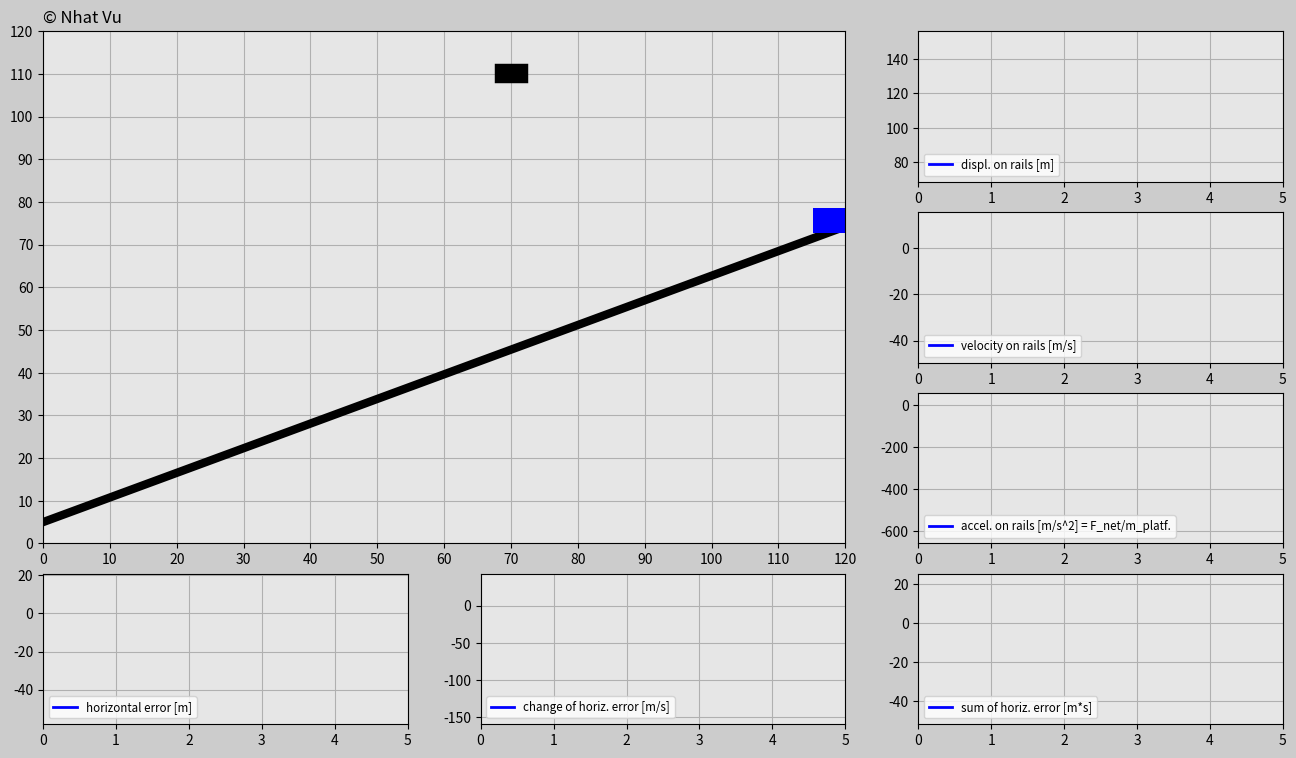

Python code for this plot:
import matplotlib.pyplot as plt
import matplotlib.gridspec as gridspec
import matplotlib.animation as animation
import numpy as np
import random

###############################################################################

# ONLY CHANGE THESE INPUTS FOR THE CODE TO WORK PROPERLY

# Initialize input values
trials=3
incl_angle=np.pi/6*1 # Keep the angle between 0 and +pi/6 radians
g=10
mass_cart=100 # [kg]

# Tune the constants
K_p=300
K_d=300
K_i=10
###############################################################################

trials_global=trials

# Generate random x-positions for a falling cube
def set_x_ref(incl_angle):
    rand_h=random.uniform(0,120)
    rand_v=random.uniform(20+120*np.tan(incl_angle)+6.5,40+120*np.tan(incl_angle)+6.5)
    return rand_h,rand_v

dt=0.02
t0=0
t_end=5
t=np.arange(t0,t_end+dt,dt)

F_g=-mass_cart*g

displ_rail=np.zeros((trials,len(t)))
v_rail=np.zeros((trials,len(t)))
a_rail=np.zeros((trials,len(t)))
pos_x_train=np.zeros((trials,len(t)))
pos_y_train=np.zeros((trials,len(t)))
e=np.zeros((trials,len(t)))
e_dot=np.zeros((trials,len(t)))
e_int=np.zeros((trials,len(t)))

pos_x_cube=np.zeros((trials,len(t)))
pos_y_cube=np.zeros((trials,len(t)))

F_ga_t=F_g*np.sin(incl_angle) # Tangential component of the gravity force
init_pos_x=120
init_pos_y=120*np.tan(incl_angle)+6.5
init_displ_rail=(init_pos_x**2+init_pos_y**2)**(0.5)
init_vel_rail=0
init_a_rail=0

init_pos_x_global=init_pos_x # Used for determining the dimensions of the animation window.

trials_magn=trials
history=np.ones(trials)
while(trials>0): # Determines how many times cube falls down
    pos_x_cube_ref=set_x_ref(incl_angle)[0] # Cube's initial x position
    pos_y_cube_ref=set_x_ref(incl_angle)[1] # Cube's initial y position
    times=trials_magn-trials
    pos_x_cube[times]=pos_x_cube_ref
    pos_y_cube[times]=pos_y_cube_ref-g/2*t**2
    win=False
    delta=1

    # Implement PID for the train position
    for i in range(1,len(t)):
        # Insert the initial values into the beginning of the predefined arrays.
        if i==1:
            displ_rail[times][0]=init_displ_rail
            pos_x_train[times][0]=init_pos_x
            pos_y_train[times][0]=init_pos_y
            v_rail[times][0]=init_vel_rail
            a_rail[times][0]=init_a_rail

        # Compute the horizontal error
        e[times][i-1]=pos_x_cube_ref-pos_x_train[times][i-1]

        if i>1:
            e_dot[times][i-1]=(e[times][i-1]-e[times][i-2])/dt
            e_int[times][i-1]=e_int[times][i-2]+(e[times][i-2]+e[times][i-1])/2*dt
        if i==len(t)-1:
            e[times][-1]=e[times][-2]
            e_dot[times][-1]=e_dot[times][-2]
            e_int[times][-1]=e_int[times][-2]

        F_a=K_p*e[times][i-1]+K_d*e_dot[times][i-1]+K_i*e_int[times][i-1]
        F_net=F_a+F_ga_t
        a_rail[times][i]=F_net/mass_cart
        v_rail[times][i]=v_rail[times][i-1]+(a_rail[times][i-1]+a_rail[times][i])/2*dt
        displ_rail[times][i]=displ_rail[times][i-1]+(v_rail[times][i-1]+v_rail[times][i])/2*dt
        pos_x_train[times][i]=displ_rail[times][i]*np.cos(incl_angle)
        pos_y_train[times][i]=displ_rail[times][i]*np.sin(incl_angle)+6.5

        # Try to catch it
        if (pos_x_train[times][i]-5<pos_x_cube[times][i]+3 and pos_x_train[times][i]+5>pos_x_cube[times][i]-3) or win==True:
            if (pos_y_train[times][i]+3<pos_y_cube[times][i]-2 and pos_y_train[times][i]+8>pos_y_cube[times][i]+2) or win==True:
                win=True
                if delta==1:
                    change=pos_x_train[times][i]-pos_x_cube[times][i]
                    delta=0
                pos_x_cube[times][i]=pos_x_train[times][i]-change
                pos_y_cube[times][i]=pos_y_train[times][i]+5


    init_displ_rail=displ_rail[times][-1]
    init_pos_x=pos_x_train[times][-1]+v_rail[times][-1]*np.cos(incl_angle)*dt
    init_pos_y=pos_y_train[times][-1]+v_rail[times][-1]*np.sin(incl_angle)*dt
    init_vel_rail=v_rail[times][-1]
    init_a_rail=a_rail[times][-1]
    history[times]=delta
    trials=trials-1

############################## ANIMATION #################################
len_t=len(t)
frame_amount=len(t)*trials_global
def update_plot(num):

    platform.set_data([pos_x_train[int(num/len_t)][num-int(num/len_t)*len_t]-3.1,\
    pos_x_train[int(num/len_t)][num-int(num/len_t)*len_t]+3.1],\
    [pos_y_train[int(num/len_t)][num-int(num/len_t)*len_t],\
    pos_y_train[int(num/len_t)][num-int(num/len_t)*len_t]])

    cube.set_data([pos_x_cube[int(num/len_t)][num-int(num/len_t)*len_t]-1,\
    pos_x_cube[int(num/len_t)][num-int(num/len_t)*len_t]+1],\
    [pos_y_cube[int(num/len_t)][num-int(num/len_t)*len_t],\
    pos_y_cube[int(num/len_t)][num-int(num/len_t)*len_t]])

    if trials_magn*len_t==num+1 and num>0: # All attempts must be successful
        if sum(history)==0:
            success.set_text('CONGRATS! YOU DID IT!')
        else:
            again.set_text('DON’T GIVE UP! YOU CAN DO IT!')

    displ_rail_f.set_data(t[0:(num-int(num/len_t)*len_t)],
        displ_rail[int(num/len_t)][0:(num-int(num/len_t)*len_t)])

    v_rail_f.set_data(t[0:(num-int(num/len_t)*len_t)],
        v_rail[int(num/len_t)][0:(num-int(num/len_t)*len_t)])

    a_rail_f.set_data(t[0:(num-int(num/len_t)*len_t)],
        a_rail[int(num/len_t)][0:(num-int(num/len_t)*len_t)])

    e_f.set_data(t[0:(num-int(num/len_t)*len_t)],
        e[int(num/len_t)][0:(num-int(num/len_t)*len_t)])

    e_dot_f.set_data(t[0:(num-int(num/len_t)*len_t)],
        e_dot[int(num/len_t)][0:(num-int(num/len_t)*len_t)])

    e_int_f.set_data(t[0:(num-int(num/len_t)*len_t)],
        e_int[int(num/len_t)][0:(num-int(num/len_t)*len_t)])

    return displ_rail_f,v_rail_f,a_rail_f,e_f,e_dot_f,e_int_f,platform,cube,success,again

fig=plt.figure(figsize=(16,9),dpi=120,facecolor=(0.8,0.8,0.8))
gs=gridspec.GridSpec(4,3)

# Create main window
ax_main=fig.add_subplot(gs[0:3,0:2],facecolor=(0.9,0.9,0.9))
plt.xlim(0,init_pos_x_global)
plt.ylim(0,init_pos_x_global)
plt.xticks(np.arange(0,init_pos_x_global+1,10))
plt.yticks(np.arange(0,init_pos_x_global+1,10))
plt.grid(True)

copyright=ax_main.text(0,122,'© Nhat Vu',size=12)

rail=ax_main.plot([0,init_pos_x_global],[5,init_pos_x_global*np.tan(incl_angle)+5],'k',linewidth=6)
platform,=ax_main.plot([],[],'b',linewidth=18)
cube,=ax_main.plot([],[],'k',linewidth=14)

bbox_props_success=dict(boxstyle='square',fc=(0.9,0.9,0.9),ec='g',lw='1')
success=ax_main.text(40,60,'',size='20',color='g',bbox=bbox_props_success)

bbox_props_again=dict(boxstyle='square',fc=(0.9,0.9,0.9),ec='r',lw='1')
again=ax_main.text(30,60,'',size='20',color='r',bbox=bbox_props_again)

# Plot windows
ax1v=fig.add_subplot(gs[0,2],facecolor=(0.9,0.9,0.9))
displ_rail_f,=ax1v.plot([],[],'-b',linewidth=2,label='displ. on rails [m]')
plt.xlim(t0,t_end)
plt.ylim(np.min(displ_rail)-abs(np.min(displ_rail))*0.1,np.max(displ_rail)+abs(np.max(displ_rail))*0.1)
plt.grid(True)
plt.legend(loc='lower left',fontsize='small')

ax2v=fig.add_subplot(gs[1,2],facecolor=(0.9,0.9,0.9))
v_rail_f,=ax2v.plot([],[],'-b',linewidth=2,label='velocity on rails [m/s]')
plt.xlim(t0,t_end)
plt.ylim(np.min(v_rail)-abs(np.min(v_rail))*0.1,np.max(v_rail)+abs(np.max(v_rail))*0.1)
plt.grid(True)
plt.legend(loc='lower left',fontsize='small')

ax3v=fig.add_subplot(gs[2,2],facecolor=(0.9,0.9,0.9))
a_rail_f,=ax3v.plot([],[],'-b',linewidth=2,label='accel. on rails [m/s^2] = F_net/m_platf.')
plt.xlim(t0,t_end)
plt.ylim(np.min(a_rail)-abs(np.min(a_rail))*0.1,np.max(a_rail)+abs(np.max(a_rail))*0.1)
plt.grid(True)
plt.legend(loc='lower left',fontsize='small')

ax1h=fig.add_subplot(gs[3,0],facecolor=(0.9,0.9,0.9))
e_f,=ax1h.plot([],[],'-b',linewidth=2,label='horizontal error [m]')
plt.xlim(t0,t_end)
plt.ylim(np.min(e)-abs(np.min(e))*0.1,np.max(e)+abs(np.max(e))*0.1)
plt.grid(True)
plt.legend(loc='lower left',fontsize='small')

ax2h=fig.add_subplot(gs[3,1],facecolor=(0.9,0.9,0.9))
e_dot_f,=ax2h.plot([],[],'-b',linewidth=2,label='change of horiz. error [m/s]')
plt.xlim(t0,t_end)
plt.ylim(np.min(e_dot)-abs(np.min(e_dot))*0.1,np.max(e_dot)+abs(np.max(e_dot))*0.1)
plt.grid(True)
plt.legend(loc='lower left',fontsize='small')

ax3h=fig.add_subplot(gs[3,2],facecolor=(0.9,0.9,0.9))
e_int_f,=ax3h.plot([],[],'-b',linewidth=2,label='sum of horiz. error [m*s]')
plt.xlim(t0,t_end)
plt.ylim(np.min(e_int)-abs(np.min(e_int))*0.1,np.max(e_int)+abs(np.max(e_int))*0.1)
plt.grid(True)
plt.legend(loc='lower left',fontsize='small')

pid_ani=animation.FuncAnimation(fig,update_plot,
    frames=frame_amount,interval=20,repeat=False,blit=True)
plt.show()

























##################################
